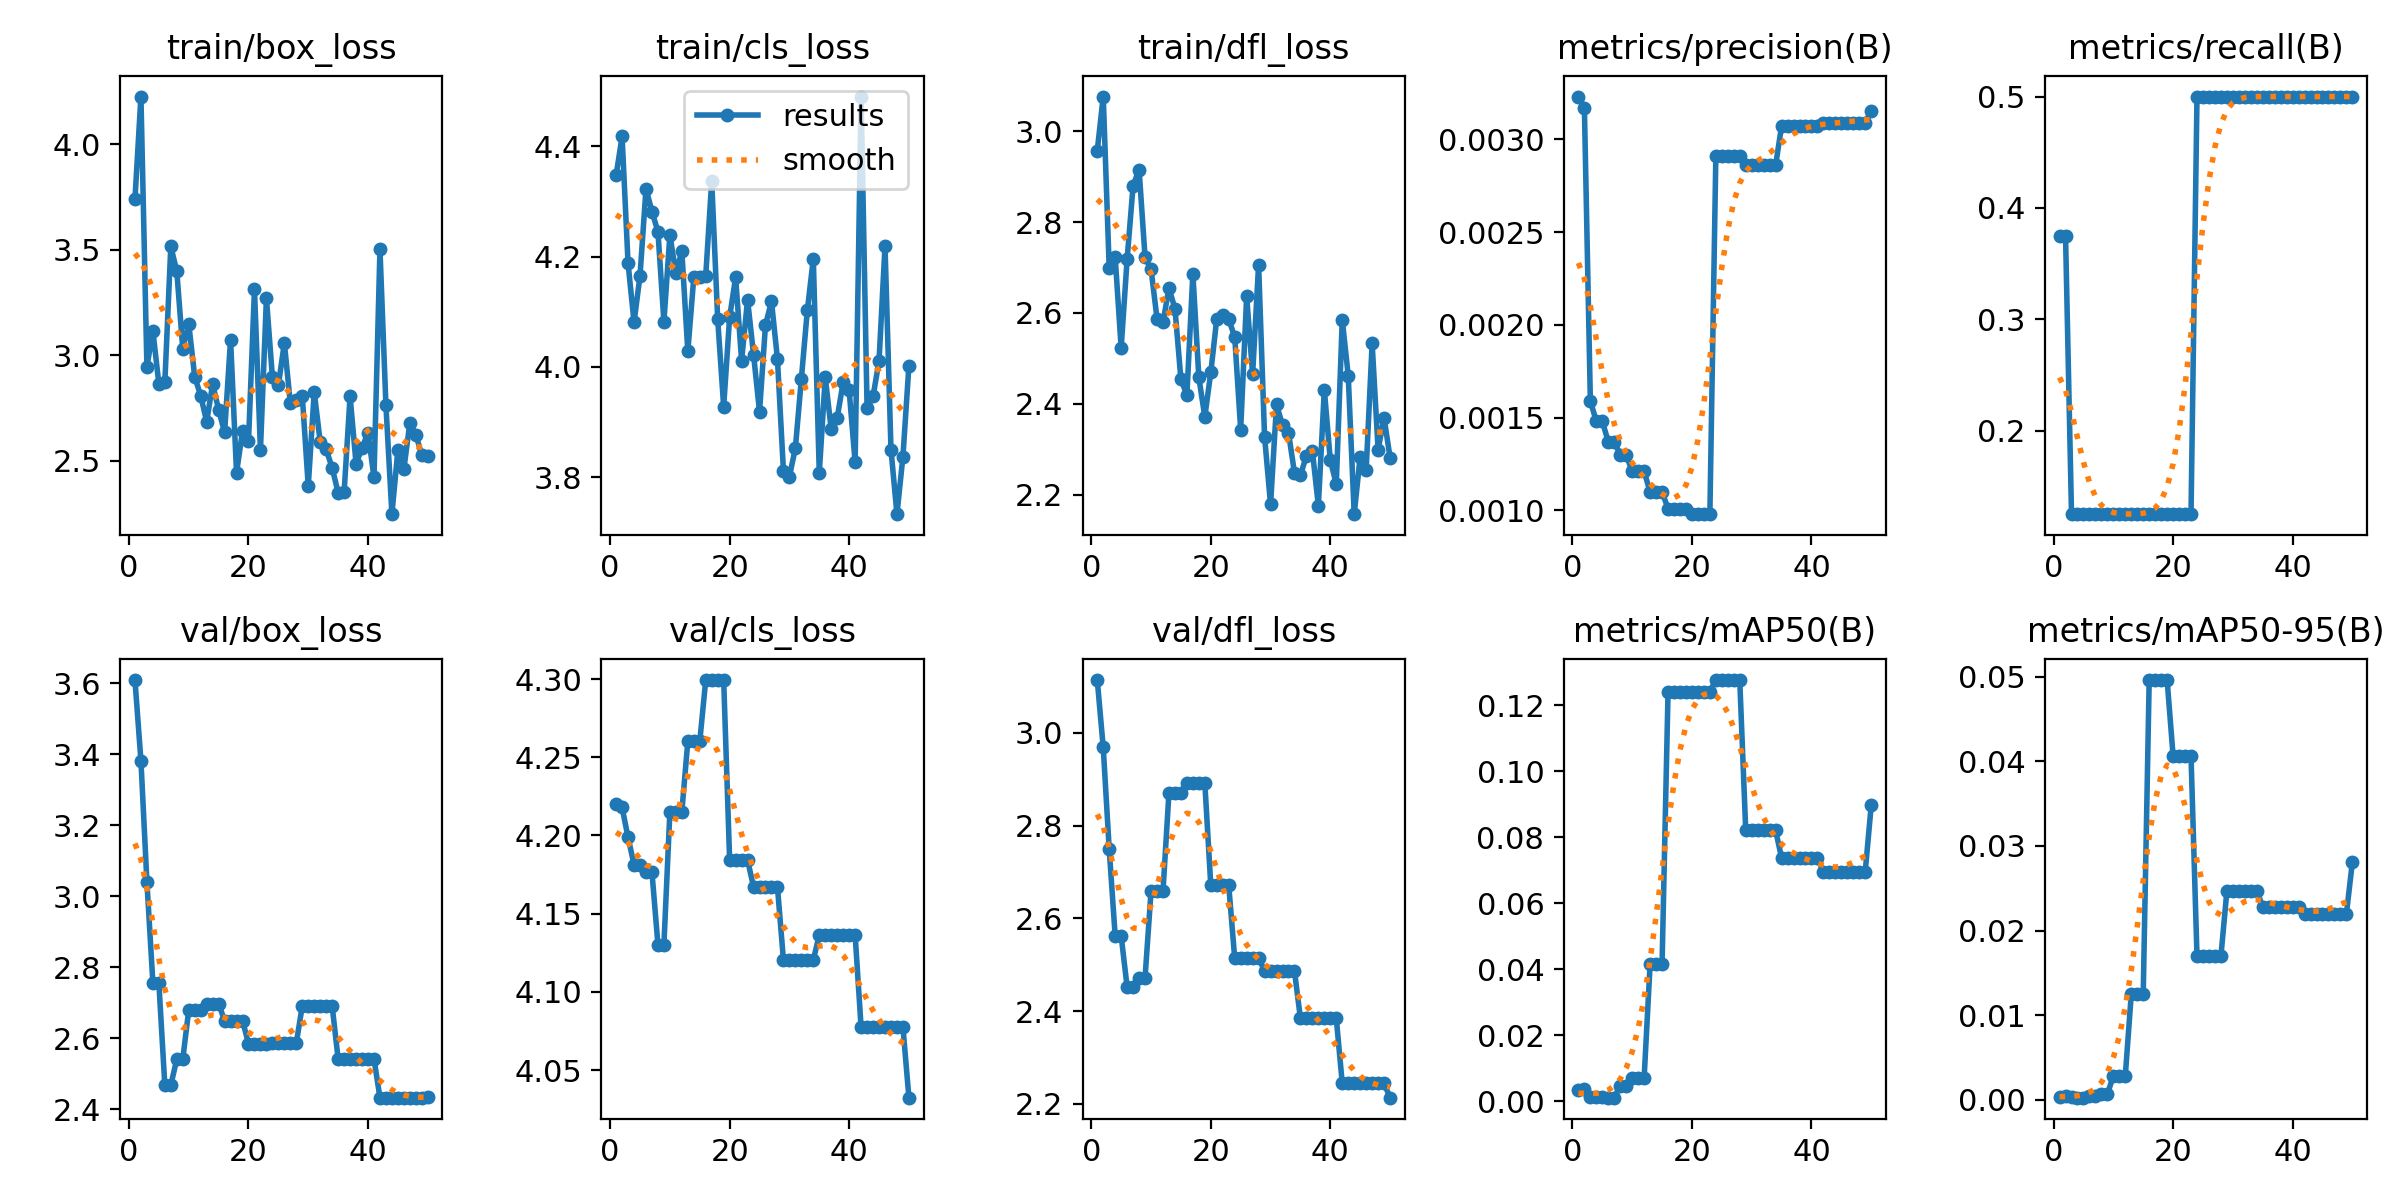

Source data for this figure (header and first rows):
epoch, time, train/box_loss, train/cls_loss, train/dfl_loss, metrics/precision(B), metrics/recall(B), metrics/mAP50(B), metrics/mAP50-95(B), val/box_loss, val/cls_loss, val/dfl_loss, lr/pg0, lr/pg1, lr/pg2
1, 2.058, 3.739, 4.348, 2.958, 0.00323, 0.375, 0.00341, 0.00034, 3.609, 4.22, 3.114, 0, 0, 0
2, 3.411, 4.225, 4.418, 3.077, 0.00317, 0.375, 0.00364, 0.0005, 3.382, 4.218, 2.968, 1.22525e-05, 1.22525e-05, 1.22525e-05
3, 4.559, 2.946, 4.188, 2.699, 0.00159, 0.125, 0.00138, 0.00028, 3.041, 4.199, 2.749, 2.401e-05, 2.401e-05, 2.401e-05
4, 5.633, 3.115, 4.081, 2.723, 0.00148, 0.125, 0.00127, 0.00025, 2.755, 4.181, 2.562, 3.52725e-05, 3.52725e-05, 3.52725e-05
5, 6.691, 2.865, 4.165, 2.523, 0.00148, 0.125, 0.00127, 0.00025, 2.755, 4.181, 2.562, 4.604e-05, 4.604e-05, 4.604e-05
6, 7.786, 2.872, 4.323, 2.719, 0.00137, 0.125, 0.00111, 0.00045, 2.467, 4.176, 2.452, 5.63125e-05, 5.63125e-05, 5.63125e-05
7, 8.832, 3.515, 4.282, 2.881, 0.00137, 0.125, 0.00111, 0.00045, 2.467, 4.176, 2.452, 6.609e-05, 6.609e-05, 6.609e-05
8, 9.912, 3.398, 4.245, 2.916, 0.0013, 0.125, 0.00475, 0.00065, 2.541, 4.13, 2.472, 7.53725e-05, 7.53725e-05, 7.53725e-05
9, 11.11, 3.031, 4.082, 2.722, 0.0013, 0.125, 0.00475, 0.00065, 2.541, 4.13, 2.472, 8.416e-05, 8.416e-05, 8.416e-05
10, 12.29, 3.149, 4.24, 2.697, 0.00121, 0.125, 0.00718, 0.00283, 2.679, 4.215, 2.658, 9.24525e-05, 9.24525e-05, 9.24525e-05
11, 13.37, 2.898, 4.17, 2.588, 0.00121, 0.125, 0.00718, 0.00283, 2.679, 4.215, 2.658, 0.0001002, 0.0001002, 0.0001002
12, 14.44, 2.809, 4.21, 2.579, 0.00121, 0.125, 0.00718, 0.00283, 2.679, 4.215, 2.658, 0.0001076, 0.0001076, 0.0001076
13, 15.7, 2.686, 4.028, 2.655, 0.0011, 0.125, 0.04153, 0.01246, 2.697, 4.26, 2.871, 0.0001144, 0.0001144, 0.0001144
14, 16.88, 2.863, 4.162, 2.61, 0.0011, 0.125, 0.04153, 0.01246, 2.697, 4.26, 2.871, 0.0001207, 0.0001207, 0.0001207
15, 18.09, 2.743, 4.163, 2.454, 0.0011, 0.125, 0.04153, 0.01246, 2.697, 4.26, 2.871, 0.0001265, 0.0001265, 0.0001265
16, 19.19, 2.635, 4.166, 2.42, 0.00101, 0.125, 0.124, 0.0496, 2.649, 4.299, 2.892, 0.0001318, 0.0001318, 0.0001318
17, 20.37, 3.074, 4.337, 2.687, 0.00101, 0.125, 0.124, 0.0496, 2.649, 4.299, 2.892, 0.0001366, 0.0001366, 0.0001366
18, 21.56, 2.444, 4.087, 2.458, 0.00101, 0.125, 0.124, 0.0496, 2.649, 4.299, 2.892, 0.000141, 0.000141, 0.000141
19, 22.77, 2.642, 3.928, 2.371, 0.00101, 0.125, 0.124, 0.0496, 2.649, 4.299, 2.892, 0.0001448, 0.0001448, 0.0001448
20, 24.05, 2.592, 4.09, 2.469, 0.00098, 0.125, 0.124, 0.04065, 2.585, 4.184, 2.671, 0.0001482, 0.0001482, 0.0001482
21, 25.28, 3.312, 4.163, 2.587, 0.00098, 0.125, 0.124, 0.04065, 2.585, 4.184, 2.671, 0.000151, 0.000151, 0.000151
22, 26.49, 2.553, 4.012, 2.595, 0.00098, 0.125, 0.124, 0.04065, 2.585, 4.184, 2.671, 0.0001534, 0.0001534, 0.0001534
23, 27.68, 3.269, 4.122, 2.586, 0.00098, 0.125, 0.124, 0.04065, 2.585, 4.184, 2.671, 0.0001552, 0.0001552, 0.0001552
24, 28.96, 2.898, 4.023, 2.548, 0.00291, 0.5, 0.1276, 0.01695, 2.586, 4.167, 2.514, 0.0001566, 0.0001566, 0.0001566
25, 30.16, 2.858, 3.919, 2.343, 0.00291, 0.5, 0.1276, 0.01695, 2.586, 4.167, 2.514, 0.0001574, 0.0001574, 0.0001574
26, 31.32, 3.058, 4.076, 2.637, 0.00291, 0.5, 0.1276, 0.01695, 2.586, 4.167, 2.514, 0.0001578, 0.0001578, 0.0001578
27, 32.52, 2.773, 4.119, 2.465, 0.00291, 0.5, 0.1276, 0.01695, 2.586, 4.167, 2.514, 0.0001577, 0.0001577, 0.0001577
28, 33.72, 2.788, 4.015, 2.706, 0.00291, 0.5, 0.1276, 0.01695, 2.586, 4.167, 2.514, 0.0001571, 0.0001571, 0.0001571
29, 35.04, 2.808, 3.812, 2.327, 0.00286, 0.5, 0.0821, 0.02467, 2.691, 4.12, 2.487, 0.000156, 0.000156, 0.000156
30, 36.24, 2.381, 3.801, 2.179, 0.00286, 0.5, 0.0821, 0.02467, 2.691, 4.12, 2.487, 0.0001544, 0.0001544, 0.0001544
31, 37.39, 2.826, 3.853, 2.398, 0.00286, 0.5, 0.0821, 0.02467, 2.691, 4.12, 2.487, 0.0001522, 0.0001522, 0.0001522
32, 38.59, 2.59, 3.978, 2.353, 0.00286, 0.5, 0.0821, 0.02467, 2.691, 4.12, 2.487, 0.0001497, 0.0001497, 0.0001497
33, 39.82, 2.555, 4.103, 2.336, 0.00286, 0.5, 0.0821, 0.02467, 2.691, 4.12, 2.487, 0.0001466, 0.0001466, 0.0001466
34, 40.99, 2.467, 4.196, 2.248, 0.00286, 0.5, 0.0821, 0.02467, 2.691, 4.12, 2.487, 0.000143, 0.000143, 0.000143
35, 42.24, 2.35, 3.808, 2.242, 0.00307, 0.5, 0.0737, 0.02284, 2.542, 4.136, 2.384, 0.0001389, 0.0001389, 0.0001389
36, 43.39, 2.351, 3.981, 2.286, 0.00307, 0.5, 0.0737, 0.02284, 2.542, 4.136, 2.384, 0.0001343, 0.0001343, 0.0001343
37, 44.57, 2.806, 3.887, 2.296, 0.00307, 0.5, 0.0737, 0.02284, 2.542, 4.136, 2.384, 0.0001292, 0.0001292, 0.0001292
38, 45.74, 2.487, 3.908, 2.176, 0.00307, 0.5, 0.0737, 0.02284, 2.542, 4.136, 2.384, 0.0001237, 0.0001237, 0.0001237
39, 46.93, 2.561, 3.973, 2.431, 0.00307, 0.5, 0.0737, 0.02284, 2.542, 4.136, 2.384, 0.0001176, 0.0001176, 0.0001176
40, 48.1, 2.634, 3.957, 2.276, 0.00307, 0.5, 0.0737, 0.02284, 2.542, 4.136, 2.384, 0.0001111, 0.0001111, 0.0001111
41, 49.3, 2.422, 3.827, 2.223, 0.00307, 0.5, 0.0737, 0.02284, 2.542, 4.136, 2.384, 0.000104, 0.000104, 0.000104
42, 50.56, 3.502, 4.491, 2.585, 0.00309, 0.5, 0.06958, 0.02194, 2.432, 4.077, 2.244, 9.64525e-05, 9.64525e-05, 9.64525e-05
43, 51.76, 2.763, 3.926, 2.462, 0.00309, 0.5, 0.06958, 0.02194, 2.432, 4.077, 2.244, 8.841e-05, 8.841e-05, 8.841e-05
44, 52.94, 2.248, 3.947, 2.157, 0.00309, 0.5, 0.06958, 0.02194, 2.432, 4.077, 2.244, 7.98725e-05, 7.98725e-05, 7.98725e-05
45, 54.13, 2.551, 4.011, 2.284, 0.00309, 0.5, 0.06958, 0.02194, 2.432, 4.077, 2.244, 7.084e-05, 7.084e-05, 7.084e-05
46, 55.4, 2.461, 4.219, 2.255, 0.00309, 0.5, 0.06958, 0.02194, 2.432, 4.077, 2.244, 6.13125e-05, 6.13125e-05, 6.13125e-05
47, 56.58, 2.679, 3.85, 2.533, 0.00309, 0.5, 0.06958, 0.02194, 2.432, 4.077, 2.244, 5.129e-05, 5.129e-05, 5.129e-05
48, 57.78, 2.625, 3.733, 2.299, 0.00309, 0.5, 0.06958, 0.02194, 2.432, 4.077, 2.244, 4.07725e-05, 4.07725e-05, 4.07725e-05
49, 58.94, 2.528, 3.838, 2.369, 0.00309, 0.5, 0.06958, 0.02194, 2.432, 4.077, 2.244, 2.976e-05, 2.976e-05, 2.976e-05
50, 60.18, 2.525, 4.002, 2.282, 0.00315, 0.5, 0.08961, 0.02809, 2.434, 4.032, 2.213, 1.82525e-05, 1.82525e-05, 1.82525e-05
